Run: headless pygame with SDL's dummy video driver; simulated clock (each Clock.tick advances the game by its frame time, no real sleeping); random seed 0; keys injected as events and as key.get_pressed() state; no mouse input.
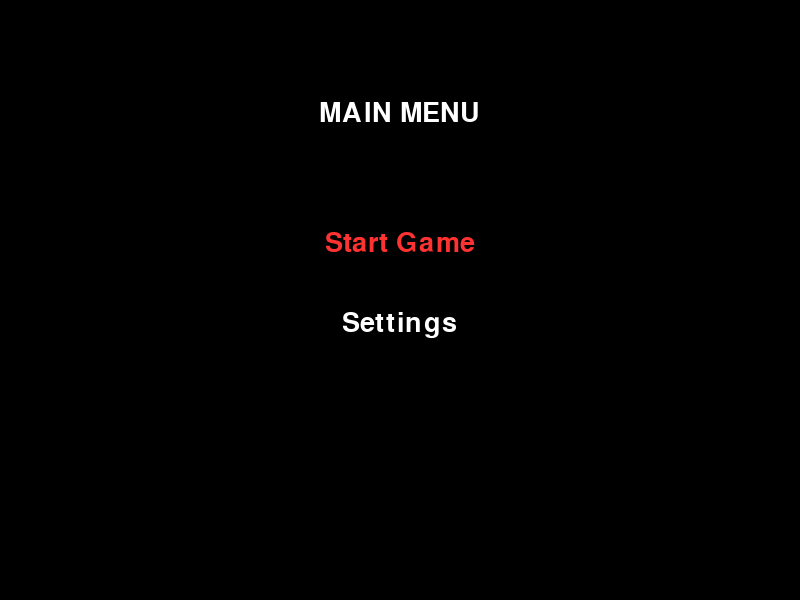
Frame 1 of 4 · flips 1–60 · no input
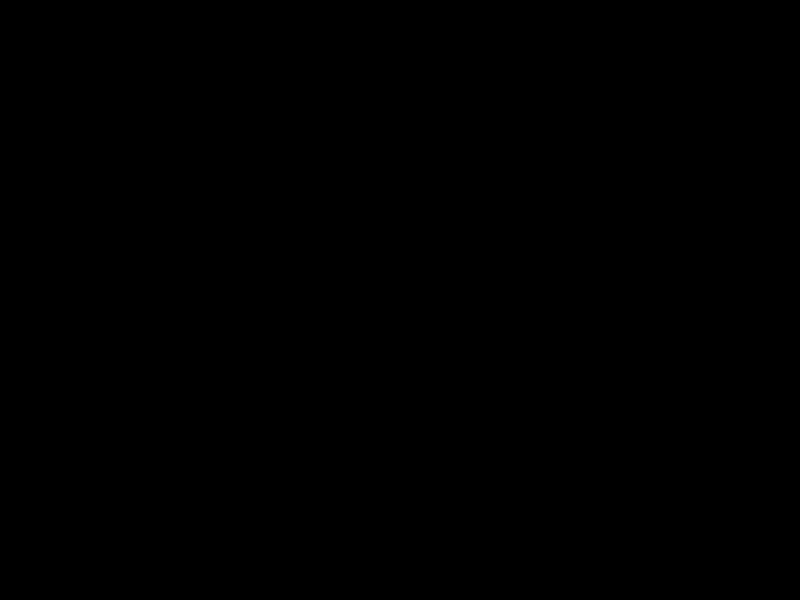
Frame 2 of 4 · flips 61–180 · tapped SPACE, RETURN · held RIGHT (→), D
Frame 3 of 4 · flips 181–300 · held DOWN (↓), S · screen unchanged from frame 2, image omitted
Frame 4 of 4 · flips 301–420 · held LEFT (←), A, UP (↑), W · screen unchanged from frame 3, image omitted

The pygame program that drew these frames:

import pygame
import sys

SCREEN_WIDTH = 800
SCREEN_HEIGHT = 600
FPS = 60

WHITE = (255, 255, 255)
BLACK = (0, 0, 0)
GRAY = (100, 100, 100)
BLUE = (50, 50, 255)
GREEN = (50, 255, 50)
RED = (255, 50, 50)

# main game
class Game:
    def __init__(self):
        pygame.init()
        self.screen = pygame.display.set_mode((SCREEN_WIDTH, SCREEN_HEIGHT))
        pygame.display.set_caption("my Game")
        self.clock = pygame.time.Clock()
        self.font = pygame.font.SysFont(None, 40)
        self.small_font = pygame.font.SysFont(None, 24)
        # 'MENU', 'SETTINGS', 'PLAY'
        self.state = "MENU"
        self.running = True
        self.menu_index = 0
    def run(self):
        while self.running:
            self.handle_events()
            self.render()
            self.clock.tick(FPS)
        pygame.quit()
        sys.exit()
    def handle_events(self):
        events = pygame.event.get()
        for event in events:
            if event.type == pygame.QUIT:
                self.running = False
            if event.type == pygame.KEYDOWN:
                if self.state == "MENU":
                    self.handle_menu_events(event)
                elif self.state == "SETTINGS":
                    self.handle_settings_events(event)
    def handle_menu_events(self, event):
        if event.key == pygame.K_UP:
            self.menu_index = (self.menu_index - 1) % 2
        elif event.key == pygame.K_DOWN:
            self.menu_index = (self.menu_index + 1) % 2
        elif event.key == pygame.K_RETURN:
            if self.menu_index == 0:
                self.state = "PLAY"
            elif self.menu_index == 1:
                self.state = "SETTINGS"
    def handle_settings_events(self, event):
        if event.key == pygame.K_RETURN:
            self.state = "MENU"

    def render(self):
        self.screen.fill(BLACK)
        if self.state == "MENU":
            self.render_menu()
        elif self.state == "SETTINGS":
            self.render_settings()
        pygame.display.flip()
    def render_menu(self):
        title_text = self.font.render("MAIN MENU", True, WHITE)
        self.screen.blit(title_text, (SCREEN_WIDTH / 2 - title_text.get_width() / 2, 100))
        start_color = RED if self.menu_index == 0 else WHITE
        settings_color = RED if self.menu_index == 1 else WHITE

        start_text = self.font.render("Start Game", True, start_color)
        self.screen.blit(start_text, (SCREEN_WIDTH / 2 - start_text.get_width() / 2, 230))

        settings_text = self.font.render("Settings", True, settings_color)
        self.screen.blit(settings_text, (SCREEN_WIDTH / 2 - settings_text.get_width() / 2, 310))
    def render_settings(self):
        title_text = self.font.render("SETTINGS", True, WHITE)
        self.screen.blit(title_text, (SCREEN_WIDTH / 2 - title_text.get_width() / 2, 100))

        info_text = self.small_font.render("placeholder", True, WHITE)
        self.screen.blit(info_text, (SCREEN_WIDTH / 2 - info_text.get_width() / 2, 220))

        info_text2 = self.small_font.render("placeholder", True, WHITE)
        self.screen.blit(info_text2, (SCREEN_WIDTH / 2 - info_text2.get_width() / 2, 270))



Game().run()
